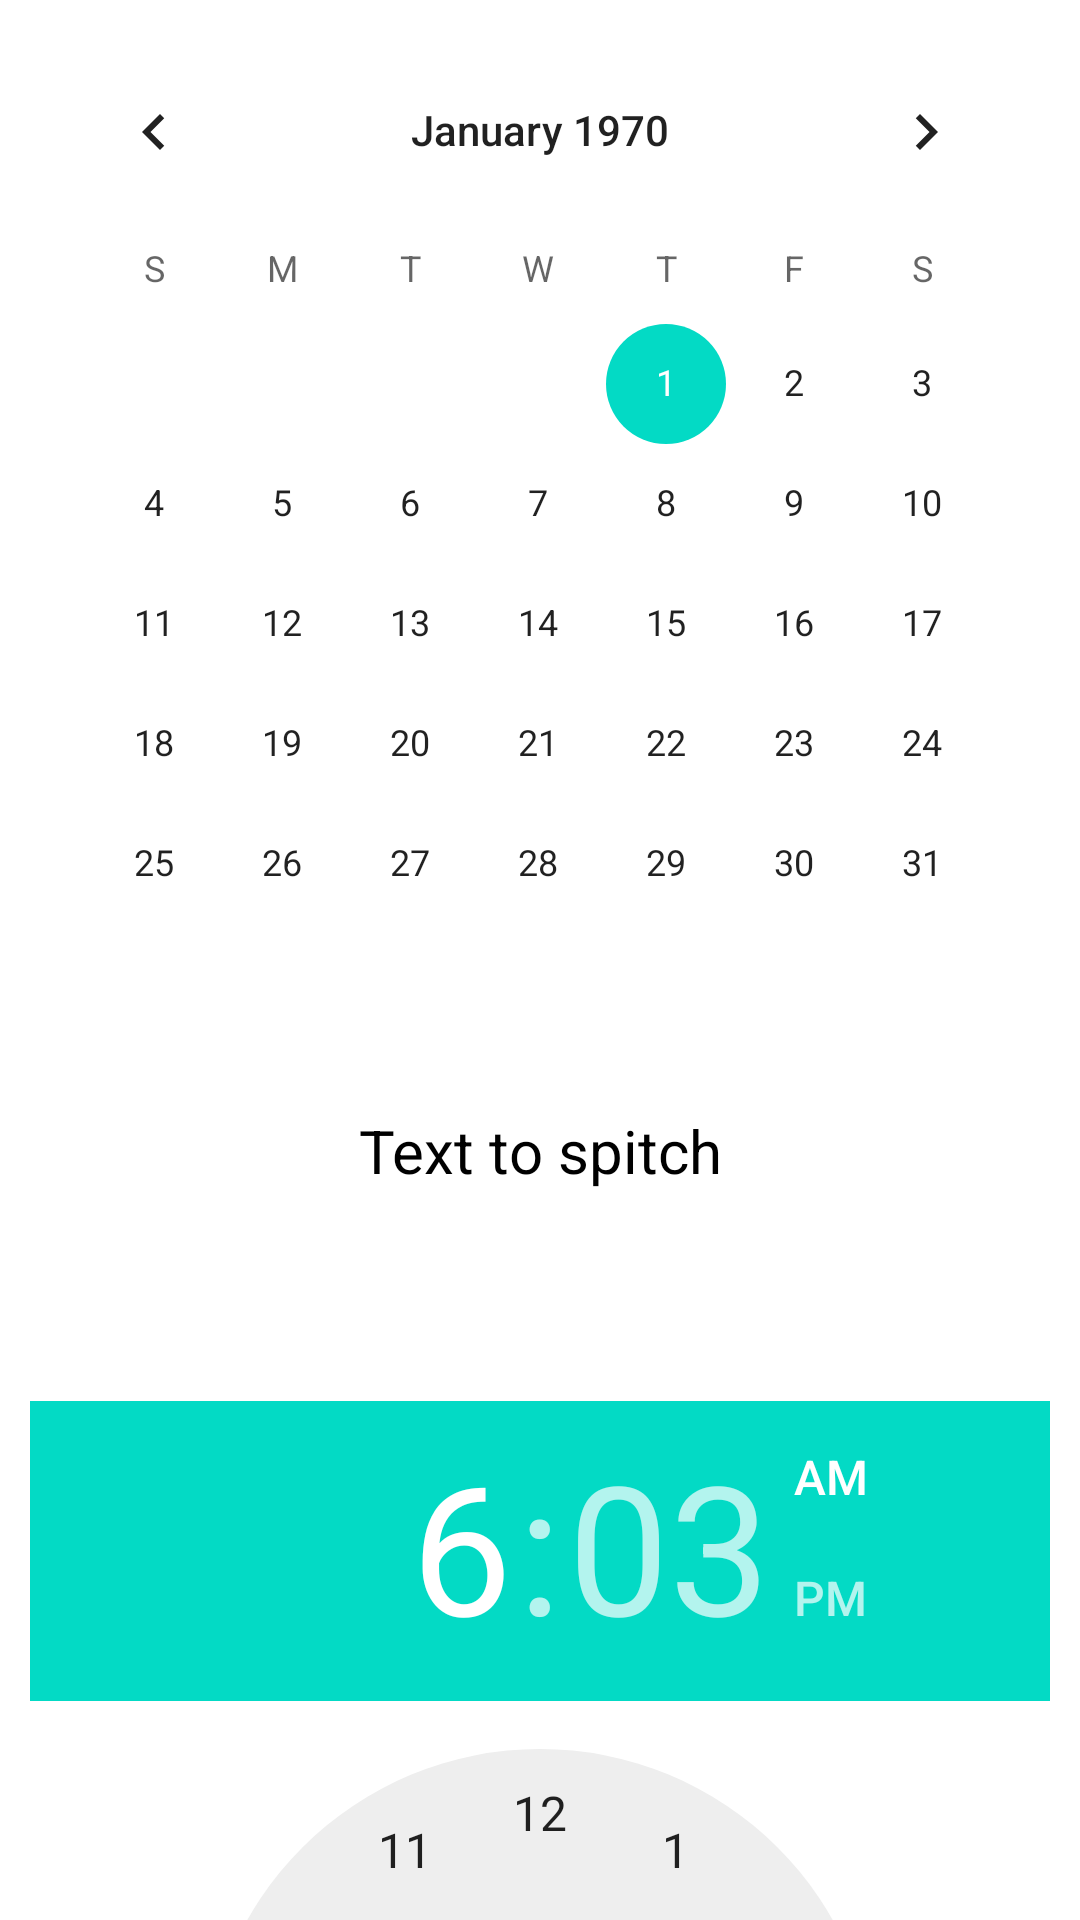

This screen was rendered from an Android layout file. Write that file and the resources it references.
<!-- AndroidManifest.xml: application theme Theme.TextToSpitch -->
<!-- res/layout/activity_main.xml -->
<?xml version="1.0" encoding="utf-8"?>
<androidx.core.widget.NestedScrollView xmlns:android="http://schemas.android.com/apk/res/android"
    xmlns:app="http://schemas.android.com/apk/res-auto"
    xmlns:tools="http://schemas.android.com/tools"
    android:layout_width="match_parent"
    android:layout_height="match_parent"
    android:orientation="vertical"
    tools:context=".MainActivity">

    <LinearLayout
        android:layout_width="match_parent"
        android:layout_height="match_parent"
        android:orientation="vertical"
        android:padding="10dp">

        <CalendarView
            android:id="@+id/calendarView"
            android:layout_width="match_parent"
            android:layout_height="350dp" />

        <TextView
            android:id="@+id/calendarText"
            android:layout_width="match_parent"
            android:layout_height="wrap_content"
            android:layout_marginTop="10dp"
            android:gravity="center"
            android:text="@string/app_name"
            android:textColor="@color/black"
            android:textSize="20sp" />

        <TimePicker
            android:id="@+id/timePicker"
            android:layout_width="match_parent"
            android:layout_height="wrap_content"
            android:layout_marginTop="70dp" />

        <TextView
            android:id="@+id/timeText"
            android:layout_width="match_parent"
            android:layout_height="wrap_content"
            android:layout_marginTop="10dp"
            android:gravity="center"
            android:text="@string/app_name"
            android:textColor="@color/black"
            android:textSize="20sp" />

        <com.google.android.material.button.MaterialButton
            android:id="@+id/btnNext"
            android:layout_width="wrap_content"
            android:layout_height="wrap_content"
            android:layout_marginTop="50dp"
            android:layout_gravity="center"
            android:text="next activity" />

    </LinearLayout>

</androidx.core.widget.NestedScrollView>
<!-- resources referenced by this layout -->
<resources>
  <string name="app_name">Text to spitch</string>
  <style name="Theme.TextToSpitch" parent="Theme.MaterialComponents.DayNight.DarkActionBar">
          
          <item name="colorPrimary">@color/purple_500</item>
          <item name="colorPrimaryVariant">@color/purple_700</item>
          <item name="colorOnPrimary">@color/white</item>
          
          <item name="colorSecondary">@color/teal_200</item>
          <item name="colorSecondaryVariant">@color/teal_700</item>
          <item name="colorOnSecondary">@color/black</item>
          
          <item name="android:statusBarColor" tools:targetApi="l">?attr/colorPrimaryVariant</item>
          
      </style>
  <!-- not gathered from this repository: default colours our renderer supplied (Android Studio template values) -->
  <color name="purple_500">#FF6200EE</color>
  <color name="purple_700">#FF3700B3</color>
  <color name="teal_200">#FF03DAC5</color>
  <color name="teal_700">#FF018786</color>
  <color name="black">#FF000000</color>
  <color name="white">#FFFFFFFF</color>
</resources>
